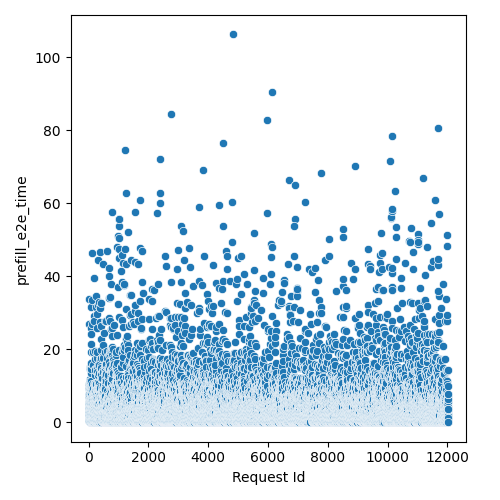

The table this chart was drawn from, first rows:
Request Id, prefill_e2e_time
4, 2.727
5, 1.936
3, 0.9517
8, 4.112
1, 2.925
0, 2.727
6, 9.057
7, 10.44
9, 6.881
2, 5.528
14, 2.738
10, 5.111
24, 5.705
15, 3.529
22, 2.144
16, 5.341
13, 0.571
19, 6.953
21, 2.332
12, 2.53
20, 10.24
25, 27.08
17, 4.914
18, 7.88
11, 33.78
23, 9.465
26, 0.3792
28, 2.738
27, 2.144
36, 0.7642
37, 0.3792
33, 15.08
34, 10.06
35, 6.298
32, 11.83
31, 10.46
29, 3.925
30, 4.501
44, 3.529
45, 7.683
43, 0.3792
42, 4.518
41, 5.309
39, 0.571
38, 1.353
40, 0.571
57, 6.083
52, 3.331
47, 0.1888
56, 4.122
58, 2.914
48, 1.947
51, 2.738
59, 2.953
46, 2.342
54, 5.902
49, 9.067
55, 10.65
60, 11.29
53, 9.265
... 11,971 more rows
